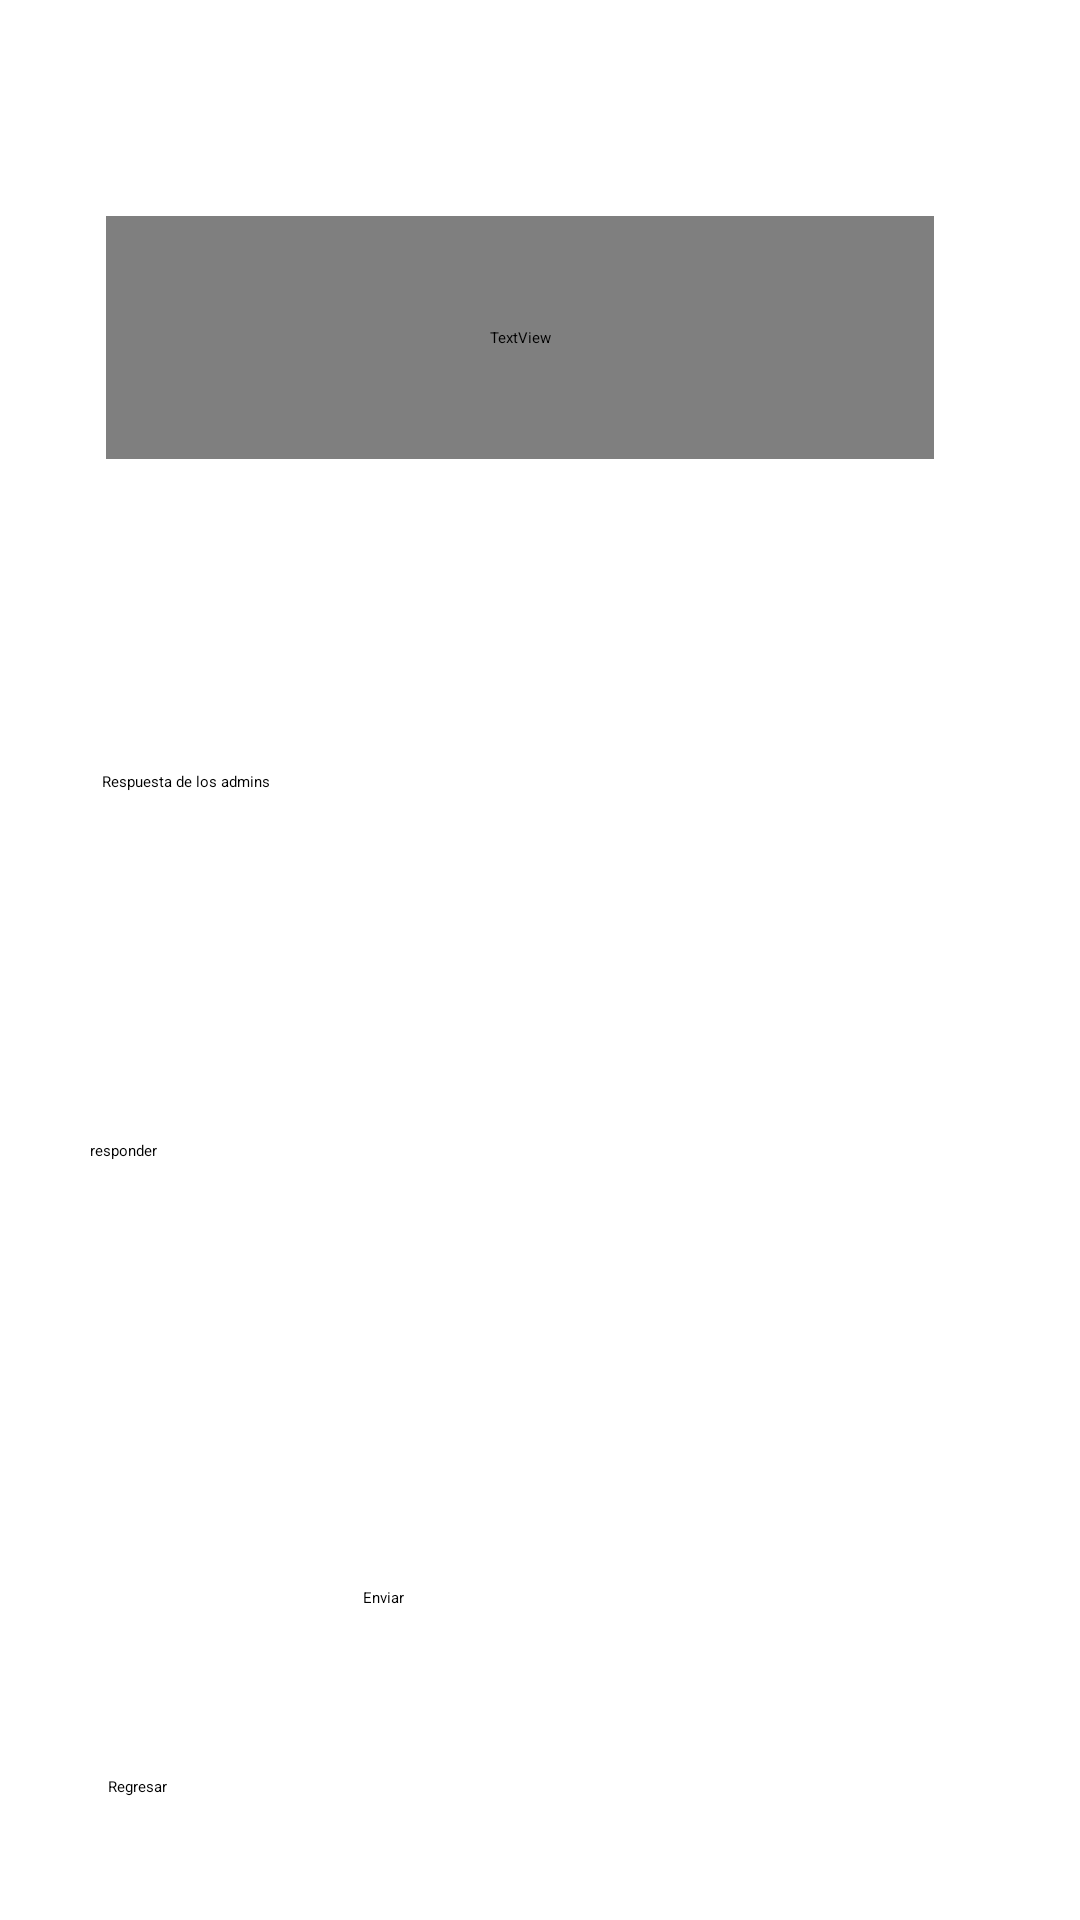

This screen was rendered from an Android layout file. Write that file and the resources it references.
<!-- AndroidManifest.xml: application theme Theme.TestingProductsAPI -->
<!-- res/layout/fragment_respuesta_visitante.xml -->
<?xml version="1.0" encoding="utf-8"?>
<androidx.constraintlayout.widget.ConstraintLayout xmlns:android="http://schemas.android.com/apk/res/android"
    xmlns:app="http://schemas.android.com/apk/res-auto"
    xmlns:tools="http://schemas.android.com/tools"
    android:layout_width="match_parent"
    android:layout_height="match_parent"
    android:background="@color/fondo"
    tools:context=".controller.RespuestaVisitante">

    <TextView
        android:id="@+id/descripcionReporteOutputTXT"
        android:layout_width="276dp"
        android:layout_height="81dp"
        android:layout_marginTop="72dp"
        android:fontFamily="@font/lato_bold"
        android:text="*Descripcion del problema,
        hay una fuga de agua en los baños*"
        app:layout_constraintEnd_toEndOf="parent"
        app:layout_constraintHorizontal_bias="0.422"
        app:layout_constraintStart_toStartOf="parent"
        app:layout_constraintTop_toTopOf="parent" />

    <TextView
        android:id="@+id/respuestaDelAdministradorTXT"
        android:layout_width="278dp"
        android:layout_height="99dp"
        android:layout_marginTop="104dp"
        android:text="Respuesta de los admins"
        app:layout_constraintEnd_toEndOf="parent"
        app:layout_constraintHorizontal_bias="0.413"
        app:layout_constraintStart_toStartOf="parent"
        app:layout_constraintTop_toBottomOf="@+id/descripcionReporteOutputTXT" />

    <Button
        android:id="@+id/regresarRespuestaVisitanteBTN"
        android:layout_width="wrap_content"
        android:layout_height="wrap_content"
        android:layout_marginStart="36dp"
        android:layout_marginBottom="40dp"
        android:text="Regresar"
        app:layout_constraintBottom_toBottomOf="parent"
        app:layout_constraintStart_toStartOf="parent"
        app:layout_constraintTop_toBottomOf="@+id/respuestaDelAdministradorTXT"
        app:layout_constraintVertical_bias="0.996" />

    <EditText
        android:id="@+id/responderReporte"
        android:layout_width="299dp"
        android:layout_height="128dp"
        android:layout_marginTop="24dp"
        android:ems="10"
        android:inputType="textPersonName"
        android:text="responder"
        app:layout_constraintBottom_toTopOf="@+id/regresarRespuestaVisitanteBTN"
        app:layout_constraintEnd_toEndOf="parent"
        app:layout_constraintHorizontal_bias="0.491"
        app:layout_constraintStart_toStartOf="parent"
        app:layout_constraintTop_toBottomOf="@+id/respuestaDelAdministradorTXT"
        app:layout_constraintVertical_bias="0.0" />

    <Button
        android:id="@+id/enviarRespuesta"
        android:layout_width="118dp"
        android:layout_height="42dp"
        android:text="Enviar"
        app:layout_constraintBottom_toTopOf="@+id/regresarRespuestaVisitanteBTN"
        app:layout_constraintEnd_toEndOf="parent"
        app:layout_constraintHorizontal_bias="0.5"
        app:layout_constraintStart_toStartOf="parent"
        app:layout_constraintTop_toBottomOf="@+id/responderReporte" />

</androidx.constraintlayout.widget.ConstraintLayout>
<!-- resources referenced by this layout -->
<resources>
  <color name="fondo">#FFFFFFFF</color>
</resources>
